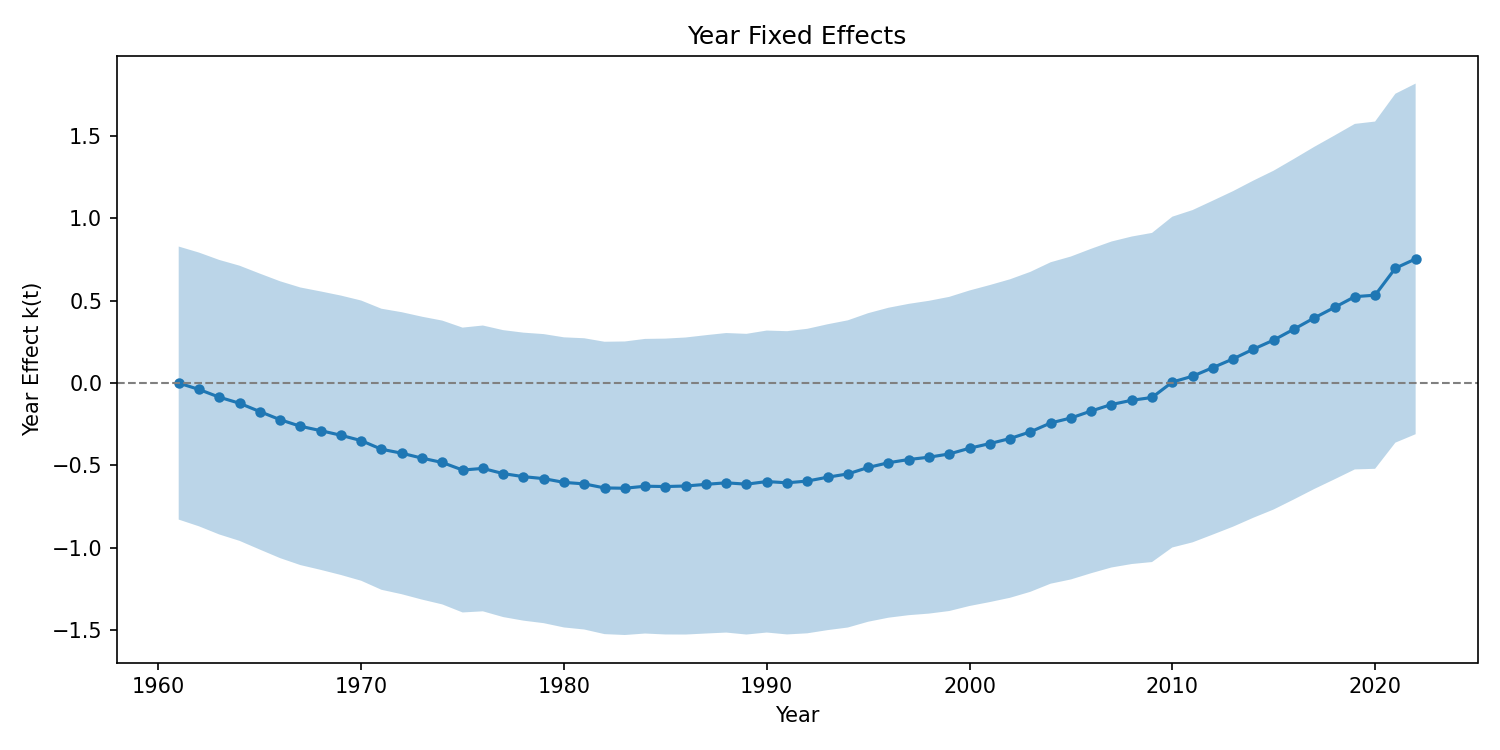

Values plotted in this chart, from the file beside it:
year, k, se_k
1961, 0.0, 0.4225
1962, -0.03867, 0.4236
1963, -0.08571, 0.4248
1964, -0.1225, 0.4258
1965, -0.1729, 0.427
1966, -0.2222, 0.4283
1967, -0.2621, 0.4295
1968, -0.2885, 0.4308
1969, -0.3167, 0.4323
1970, -0.3492, 0.4336
1971, -0.4015, 0.4349
1972, -0.4254, 0.4363
1973, -0.4555, 0.4377
1974, -0.4818, 0.4391
1975, -0.5275, 0.4407
1976, -0.5177, 0.4422
1977, -0.5491, 0.4439
1978, -0.5676, 0.4456
1979, -0.5796, 0.4473
1980, -0.6024, 0.4489
1981, -0.6115, 0.4506
1982, -0.6361, 0.4524
1983, -0.6379, 0.4542
1984, -0.6257, 0.4559
1985, -0.6276, 0.4578
1986, -0.6244, 0.4596
1987, -0.6143, 0.4616
1988, -0.6049, 0.4634
1989, -0.6133, 0.4653
1990, -0.5973, 0.4672
1991, -0.605, 0.4692
1992, -0.5944, 0.4711
1993, -0.571, 0.4732
1994, -0.5511, 0.4753
1995, -0.5119, 0.4774
1996, -0.4833, 0.4795
1997, -0.4637, 0.4817
1998, -0.4497, 0.484
1999, -0.4299, 0.4861
2000, -0.3953, 0.4882
2001, -0.367, 0.4905
2002, -0.3364, 0.4928
2003, -0.2959, 0.495
2004, -0.2421, 0.4973
2005, -0.2118, 0.4996
2006, -0.1694, 0.502
2007, -0.13, 0.5043
2008, -0.1044, 0.5067
2009, -0.0874, 0.5093
2010, 0.005891, 0.5118
2011, 0.04159, 0.5141
2012, 0.09375, 0.5166
2013, 0.1467, 0.5191
2014, 0.2057, 0.5217
2015, 0.2607, 0.5242
2016, 0.3271, 0.5268
2017, 0.395, 0.5294
2018, 0.4589, 0.532
2019, 0.524, 0.5346
2020, 0.533, 0.5373
... 2 more rows
